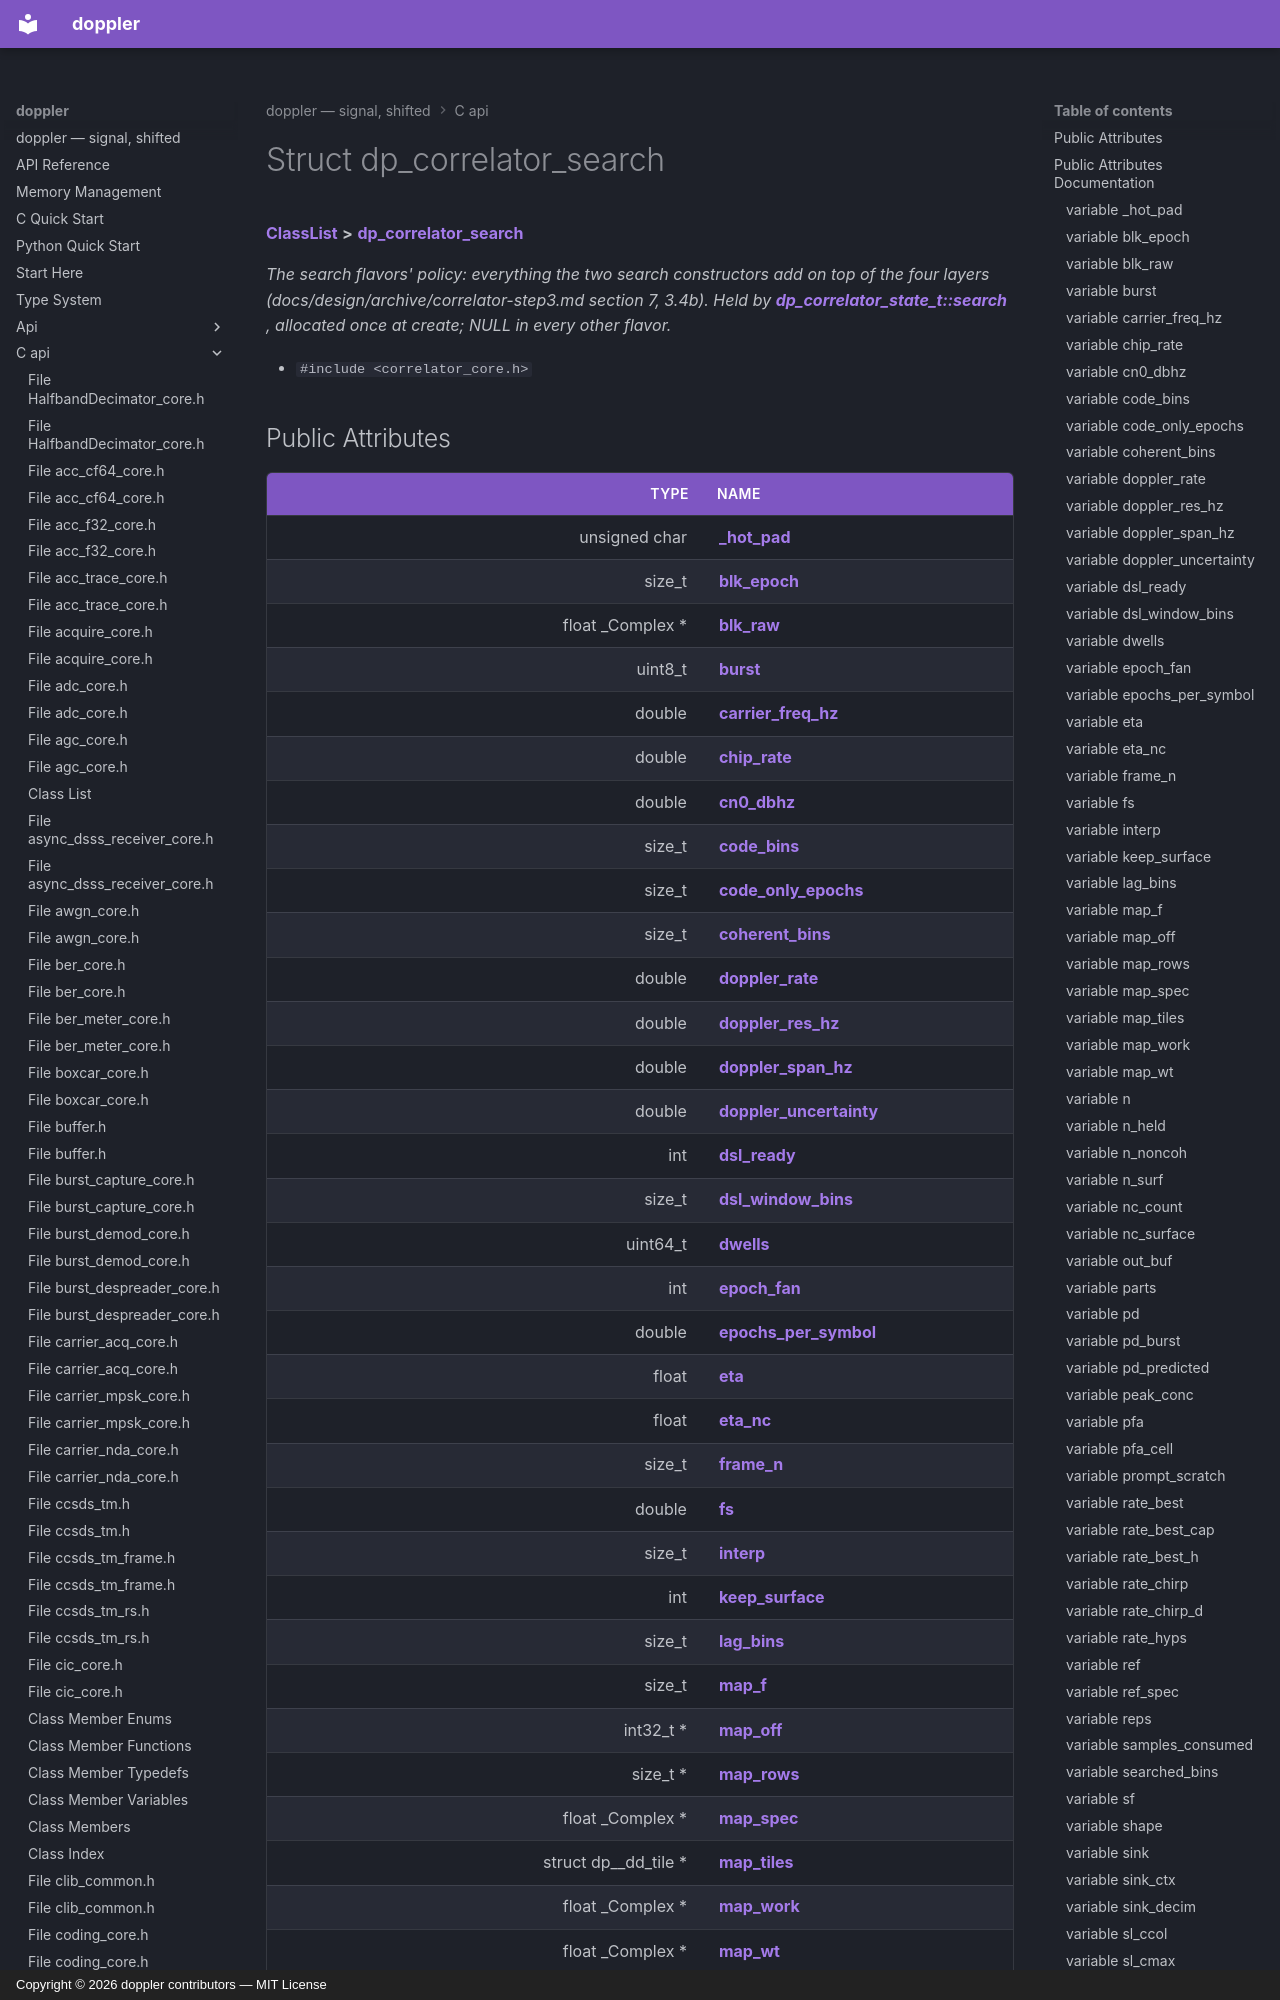

repository: doppler-dsp/doppler · page: c-api/structdp__correlator__search/index.html · generator: mkdocs · copyright: Copyright © 2026 doppler contributors — MIT License



# Struct dp\_correlator\_search



[**ClassList**](annotated.md) **>** [**dp\_correlator\_search**](structdp__correlator__search.md)



_The search flavors' policy: everything the two search constructors add on top of the four layers (docs/design/archive/correlator-step3.md section 7, 3.4b). Held by_ [_**dp\_correlator\_state\_t::search**_](structdp__correlator__state__t.md#variable-search) _, allocated once at create; NULL in every other flavor._

* `#include <correlator_core.h>`
